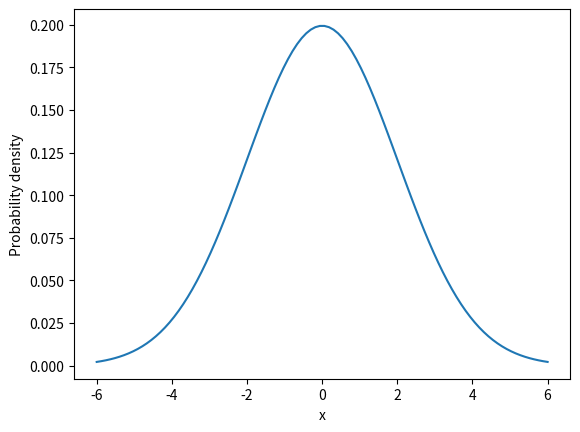
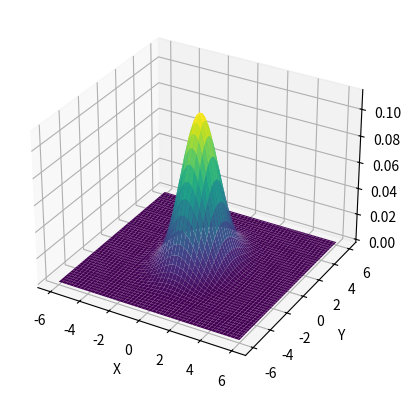

These charts were generated, in order, by the following Python code:
import numpy as np
import matplotlib.pyplot as plt
from scipy.stats import norm, multivariate_normal

# 평균과 표준편차 설정
mu, sigma = 0, 2

# x 값 생성
x = np.linspace(-6, 6, 100)

# y 값 계산 (scipy.stats.norm.pdf 사용)
y = norm.pdf(x, mu, sigma)

# 그래프 그리기
plt.plot(x, y)
plt.xlabel('x')
plt.ylabel('Probability density')

# 평균 벡터와 공분산 행렬 설정
mean = np.array([0, 0])
cov = np.array([[1, 0], [0, 2]])

# x, y 값 생성
x, y = np.meshgrid(np.linspace(-6, 6, 100), np.linspace(-6, 6, 100))

# 2차원 좌표를 1차원 벡터로 변환
pos = np.empty(x.shape + (2,))
pos[:, :, 0] = x
pos[:, :, 1] = y

# 확률 밀도 계산 (scipy.stats.multivariate_normal.pdf 사용)
rv = multivariate_normal(mean, cov)
z = rv.pdf(pos)

# 3차원 그래프 그리기
fig = plt.figure()
ax = fig.add_subplot(111, projection='3d')
ax.plot_surface(x, y, z, cmap='viridis', linewidth=0)
ax.set_xlabel('X')
ax.set_ylabel('Y')
ax.set_zlabel('Z')
plt.show()
plt.show()